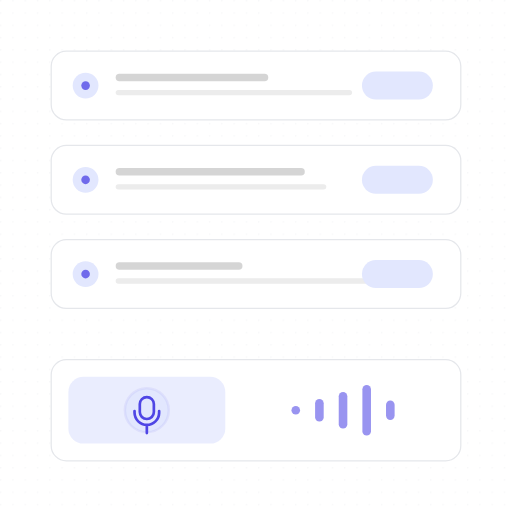
t = 0.00 s
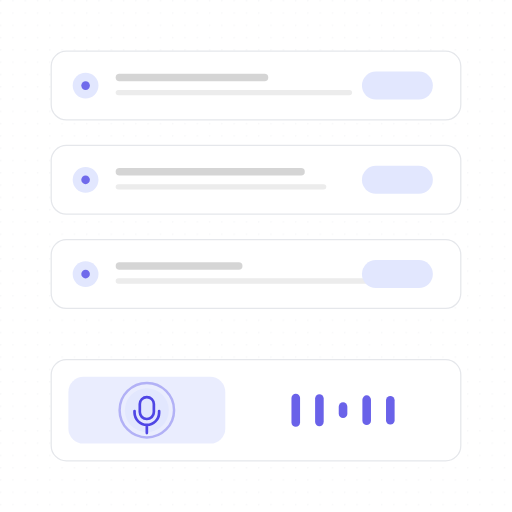
t = 1.28 s
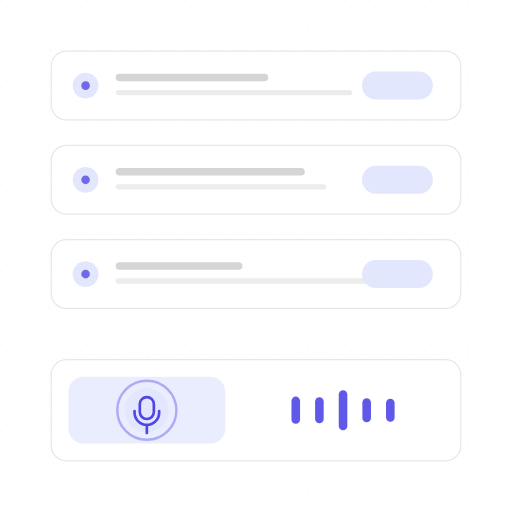
t = 2.56 s
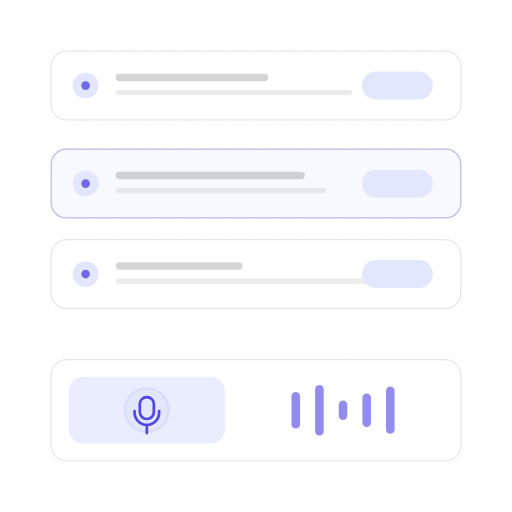
t = 3.84 s
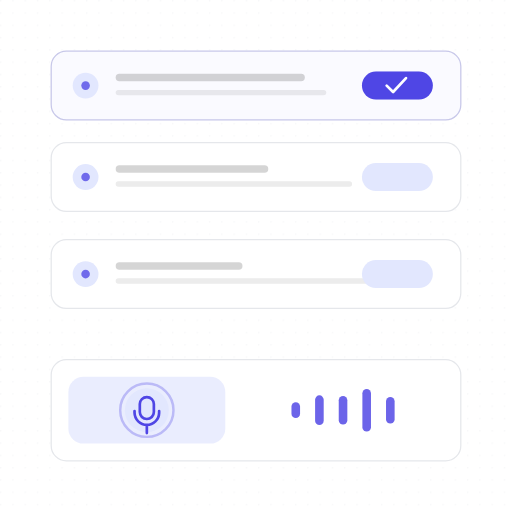
t = 5.12 s
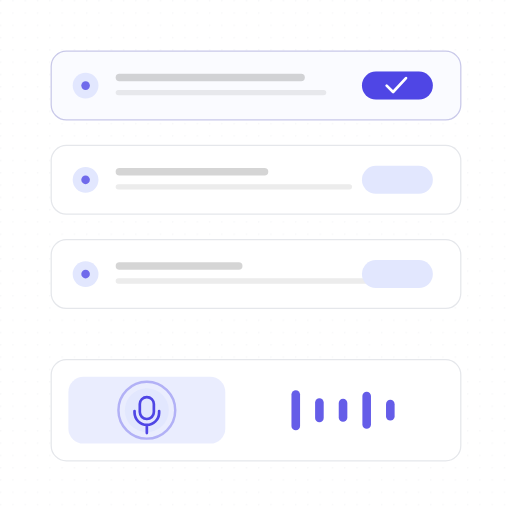
t = 6.40 s

The animated SVG that drew these frames (rendered in a browser with its animation timeline set to each time). Animation: 35 SMIL elements (animate=35); one cycle of 7.68 s, repeats indefinitely.

<?xml version="1.0" encoding="UTF-8"?>
<svg xmlns="http://www.w3.org/2000/svg" width="405" height="405" viewBox="0 0 1000 1000" role="img" aria-labelledby="title description">
  <title id="title">skeleton-motion-site-set.insert-step — voice-to-task</title>
  <desc id="description">Minimal flow product illustration generated from /Users/victor.toupar/Documents/dev/skeleton-motion.</desc>
  <style>
    :root {
      --accent: #4f46e5;
      --accent-1: #4f46e5;
      --accent-2: #4f46e5;
      --accent-3: #4f46e5;
      --accent-4: #4f46e5;
      --accent-soft: color-mix(in oklab, #4f46e5 12%, #ffffff);
      --background: #ffffff;
      --border: #e5e7eb;
      --border-strong: color-mix(in oklab, #171717 18%, #ffffff);
      --cursor-outline: #ffffff;
      --ink: #171717;
      --muted: #f4f4f5;
      --canvas: #ffffff;
      --radius: 12px;
      --surface: #ffffff;
      --tag-1: color-mix(in oklab, #4f46e5 14%, #ffffff);
      --tag-2: color-mix(in oklab, #4f46e5 14%, #ffffff);
      --tag-3: color-mix(in oklab, #4f46e5 14%, #ffffff);
      --tag-4: color-mix(in oklab, #4f46e5 14%, #ffffff);
      --line-hair: 2.4691; --line-base: 4.9383; --line-strong: 5.5556; --line-heavy: 7.4074; --cursor-scale: 2.1728;
    }
    @media (min-width: 0px) { :root { --line-hair: 4.6875; --line-base: 7.8125; --line-strong: 8.75; --line-heavy: 10.9375; --cursor-scale: 3.5; } }
    @media (min-width: 192px) { :root { --line-hair: 3.9063; --line-base: 6.5104; --line-strong: 7.2917; --line-heavy: 9.1146; --cursor-scale: 2.9167; } }
    @media (min-width: 230px) { :root { --line-hair: 3.2609; --line-base: 5.4348; --line-strong: 6.087; --line-heavy: 7.6087; --cursor-scale: 2.4348; } }
    @media (min-width: 276px) { :root { --line-hair: 2.7174; --line-base: 4.9383; --line-strong: 5.5556; --line-heavy: 7.4074; --cursor-scale: 2.1728; } }
    @media (min-width: 332px) { :root { --line-hair: 2.4691; --line-base: 4.9383; --line-strong: 5.5556; --line-heavy: 7.4074; --cursor-scale: 2.1728; } }
    @media (min-width: 398px) { :root { --line-hair: 2.4691; --line-base: 4.9383; --line-strong: 5.5556; --line-heavy: 7.4074; --cursor-scale: 2.1728; } }
    @media (min-width: 478px) { :root { --line-hair: 2.4691; --line-base: 4.7993; --line-strong: 5.2356; --line-heavy: 6.9808; --cursor-scale: 2.0942; } }
    @media (min-width: 573px) { :root { --line-hair: 2.1802; --line-base: 3.9971; --line-strong: 4.3605; --line-heavy: 5.814; --cursor-scale: 1.7442; } }
    @media (min-width: 688px) { :root { --line-hair: 1.816; --line-base: 3.3293; --line-strong: 3.632; --line-heavy: 4.8426; --cursor-scale: 1.4528; } }
    @media (min-width: 826px) { :root { --line-hair: 1.5136; --line-base: 2.775; --line-strong: 3.0272; --line-heavy: 4.0363; --cursor-scale: 1.2109; } }
    @media (min-width: 991px) { :root { --line-hair: 1.2616; --line-base: 2.3129; --line-strong: 2.5231; --line-heavy: 3.3642; --cursor-scale: 1.0093; } }
    @media (min-width: 1189px) { :root { --line-hair: 1.0512; --line-base: 1.9271; --line-strong: 2.1023; --line-heavy: 2.8031; --cursor-scale: 0.8409; } }
    @media (min-width: 1427px) { :root { --line-hair: 0.8762; --line-base: 1.6063; --line-strong: 1.7523; --line-heavy: 2.3364; --cursor-scale: 0.7009; } }
    @media (min-width: 1712px) { :root { --line-hair: 0.7303; --line-base: 1.3389; --line-strong: 1.4606; --line-heavy: 1.9474; --cursor-scale: 0.5842; } }
    @media (min-width: 2054px) { :root { --line-hair: 0.6085; --line-base: 1.1156; --line-strong: 1.217; --line-heavy: 1.6227; --cursor-scale: 0.4868; } }
    @media (min-width: 2465px) { :root { --line-hair: 0.5071; --line-base: 0.9297; --line-strong: 1.0142; --line-heavy: 1.3523; --cursor-scale: 0.4057; } }
    @media (min-width: 2958px) { :root { --line-hair: 0.4225; --line-base: 0.7746; --line-strong: 0.8451; --line-heavy: 1.1268; --cursor-scale: 0.338; } }
    @media (min-width: 3550px) { :root { --line-hair: 0.3521; --line-base: 0.6455; --line-strong: 0.7042; --line-heavy: 0.939; --cursor-scale: 0.2817; } }
    .ln-hair { stroke-width: var(--line-hair); } .ln-base { stroke-width: var(--line-base); } .ln-strong { stroke-width: var(--line-strong); } .ln-heavy { stroke-width: var(--line-heavy); }
    .ln-mark { stroke-width: 7; }
    .ln-cursor { stroke-width: 2.2; }
    .ln-cursor-ripple { stroke-width: 2; }
    .cursor-glyph { transform: scale(var(--cursor-scale)); }
    @media (max-width: 399.98px) { .lod-fine, .lod-texture { display: none; } }
    @media (prefers-reduced-motion: reduce) { svg { visibility: visible; } }
  </style>
  <defs><pattern id="dots" width="24" height="24" patternUnits="userSpaceOnUse"><circle cx="1.5" cy="1.5" r="1.25" fill="var(--border)" /></pattern><radialGradient id="glow" cx="50%" cy="38%" r="65%">
    <stop offset="0%" stop-color="var(--accent)" stop-opacity=".16" />
    <stop offset="45%" stop-color="var(--accent)" stop-opacity=".07" />
    <stop offset="100%" stop-color="var(--accent)" stop-opacity="0" />
  </radialGradient><filter id="cursor-shadow" x="-60%" y="-60%" width="220%" height="220%"><feDropShadow dx="0" dy="2" stdDeviation="2" flood-color="#000" flood-opacity=".28" /></filter></defs>

    <metadata id="skeleton-layout">{"format":"1:1","regions":{"list":{"height":502.46913580246917,"width":800,"x":100,"y":100},"voice":{"height":197.53086419753083,"width":800,"x":100,"y":702.4691358024692}}}</metadata>
    <rect width="1000" height="1000" fill="url(#dots)" opacity=".62" class="lod-texture" />

    <g>
    <rect height="134.32" width="800" x="100" y="468.15" rx="29.63" data-fill="list" class="ln-hair" fill="var(--surface)" stroke="var(--border)"></rect>

    <circle cx="167.16" cy="535.31" r="25.19" fill="var(--tag-3)"></circle>
    <circle cx="167.16" cy="535.31" r="8.4" fill="var(--accent-3)" opacity=".78"></circle>
    <rect height="14.69" width="247.65" x="225.93" y="512.22" rx="7.35" fill="var(--ink)" opacity=".18"></rect>
    <rect height="10.49" width="528.89" x="225.93" y="543.7" class="lod-fine" rx="5.25" fill="var(--ink)" opacity=".08"></rect>
    <rect height="54.57" width="138.52" x="706.91" y="508.02" rx="27.28" fill="var(--tag-3)"></rect>

  </g><g>
    <rect height="134.32" width="800" x="100" y="100" rx="29.63" data-fill="list" class="ln-hair" fill="var(--surface)" stroke="var(--border)"><animate attributeName="y" values="100;100;291.44;284.07;284.07;100;100" keyTimes="0;.62;.72;.76;.9;.95;1" calcMode="spline" keySplines=".22 .8 .2 1;.22 .8 .2 1;.22 .8 .2 1;.22 .8 .2 1;.22 .8 .2 1;.22 .8 .2 1" dur="7.68s" repeatCount="indefinite" /></rect>

    <circle cx="167.16" cy="167.16" r="25.19" fill="var(--tag-1)"><animate attributeName="cy" values="167.16;167.16;358.6;351.23;351.23;167.16;167.16" keyTimes="0;.62;.72;.76;.9;.95;1" calcMode="spline" keySplines=".22 .8 .2 1;.22 .8 .2 1;.22 .8 .2 1;.22 .8 .2 1;.22 .8 .2 1;.22 .8 .2 1" dur="7.68s" repeatCount="indefinite" /></circle>
    <circle cx="167.16" cy="167.16" r="8.4" fill="var(--accent-1)" opacity=".78"><animate attributeName="cy" values="167.16;167.16;358.6;351.23;351.23;167.16;167.16" keyTimes="0;.62;.72;.76;.9;.95;1" calcMode="spline" keySplines=".22 .8 .2 1;.22 .8 .2 1;.22 .8 .2 1;.22 .8 .2 1;.22 .8 .2 1;.22 .8 .2 1" dur="7.68s" repeatCount="indefinite" /></circle>
    <rect height="14.69" width="298.02" x="225.93" y="144.07" rx="7.35" fill="var(--ink)" opacity=".18"><animate attributeName="y" values="144.07;144.07;335.51;328.15;328.15;144.07;144.07" keyTimes="0;.62;.72;.76;.9;.95;1" calcMode="spline" keySplines=".22 .8 .2 1;.22 .8 .2 1;.22 .8 .2 1;.22 .8 .2 1;.22 .8 .2 1;.22 .8 .2 1" dur="7.68s" repeatCount="indefinite" /></rect>
    <rect height="10.49" width="461.73" x="225.93" y="175.56" class="lod-fine" rx="5.25" fill="var(--ink)" opacity=".08"><animate attributeName="y" values="175.56;175.56;366.99;359.63;359.63;175.56;175.56" keyTimes="0;.62;.72;.76;.9;.95;1" calcMode="spline" keySplines=".22 .8 .2 1;.22 .8 .2 1;.22 .8 .2 1;.22 .8 .2 1;.22 .8 .2 1;.22 .8 .2 1" dur="7.68s" repeatCount="indefinite" /></rect>
    <rect height="54.57" width="138.52" x="706.91" y="139.88" rx="27.28" fill="var(--tag-1)"><animate attributeName="y" values="139.88;139.88;331.31;323.95;323.95;139.88;139.88" keyTimes="0;.62;.72;.76;.9;.95;1" calcMode="spline" keySplines=".22 .8 .2 1;.22 .8 .2 1;.22 .8 .2 1;.22 .8 .2 1;.22 .8 .2 1;.22 .8 .2 1" dur="7.68s" repeatCount="indefinite" /></rect>

  </g><g id="voice-updated-task">
    <rect height="134.32" width="800" x="100" y="284.07" rx="29.63" data-fill="list" class="ln-hair" fill="var(--surface)" stroke="var(--border)"><animate attributeName="y" values="284.07;284.07;291.44;100;100;284.07" keyTimes="0;.48;.5;.62;.95;1" calcMode="spline" keySplines=".22 .8 .2 1;.22 .8 .2 1;.22 .8 .2 1;.22 .8 .2 1;.22 .8 .2 1" dur="7.68s" repeatCount="indefinite" /></rect>
    <rect height="134.32" width="800" x="100" y="284.07" opacity="0" rx="29.63" class="ln-hair" fill="var(--accent-soft)" stroke="var(--accent)"><animate attributeName="y" values="284.07;284.07;291.44;100;100;284.07" keyTimes="0;.48;.5;.62;.95;1" calcMode="spline" keySplines=".22 .8 .2 1;.22 .8 .2 1;.22 .8 .2 1;.22 .8 .2 1;.22 .8 .2 1" dur="7.68s" repeatCount="indefinite" /><animate attributeName="opacity" values="0;0;.3;.18;.18;0" keyTimes="0;.42;.62;.72;.9;1" calcMode="spline" keySplines=".22 .8 .2 1;.22 .8 .2 1;.22 .8 .2 1;.22 .8 .2 1;.22 .8 .2 1" dur="7.68s" repeatCount="indefinite" /></rect>
    <circle cx="167.16" cy="351.23" r="25.19" fill="var(--tag-2)"><animate attributeName="cy" values="351.23;351.23;358.6;167.16;167.16;351.23" keyTimes="0;.48;.5;.62;.95;1" calcMode="spline" keySplines=".22 .8 .2 1;.22 .8 .2 1;.22 .8 .2 1;.22 .8 .2 1;.22 .8 .2 1" dur="7.68s" repeatCount="indefinite" /></circle>
    <circle cx="167.16" cy="351.23" r="8.4" fill="var(--accent-2)" opacity=".78"><animate attributeName="cy" values="351.23;351.23;358.6;167.16;167.16;351.23" keyTimes="0;.48;.5;.62;.95;1" calcMode="spline" keySplines=".22 .8 .2 1;.22 .8 .2 1;.22 .8 .2 1;.22 .8 .2 1;.22 .8 .2 1" dur="7.68s" repeatCount="indefinite" /></circle>
    <rect height="14.69" width="369.38" x="225.93" y="328.15" rx="7.35" fill="var(--ink)" opacity=".18"><animate attributeName="y" values="328.15;328.15;335.51;144.07;144.07;328.15" keyTimes="0;.48;.5;.62;.95;1" calcMode="spline" keySplines=".22 .8 .2 1;.22 .8 .2 1;.22 .8 .2 1;.22 .8 .2 1;.22 .8 .2 1" dur="7.68s" repeatCount="indefinite" /></rect>
    <rect height="10.49" width="411.36" x="225.93" y="359.63" class="lod-fine" rx="5.25" fill="var(--ink)" opacity=".08"><animate attributeName="y" values="359.63;359.63;366.99;175.56;175.56;359.63" keyTimes="0;.48;.5;.62;.95;1" calcMode="spline" keySplines=".22 .8 .2 1;.22 .8 .2 1;.22 .8 .2 1;.22 .8 .2 1;.22 .8 .2 1" dur="7.68s" repeatCount="indefinite" /></rect>
    <rect height="54.57" width="138.52" x="706.91" y="323.95" rx="27.28" fill="var(--tag-2)"><animate attributeName="y" values="323.95;323.95;331.31;139.88;139.88;323.95" keyTimes="0;.48;.5;.62;.95;1" calcMode="spline" keySplines=".22 .8 .2 1;.22 .8 .2 1;.22 .8 .2 1;.22 .8 .2 1;.22 .8 .2 1" dur="7.68s" repeatCount="indefinite" /></rect>
    <rect height="54.57" width="138.52" x="706.91" y="323.95" opacity="0" rx="27.28" fill="var(--accent)"><animate attributeName="y" values="323.95;323.95;331.31;139.88;139.88;323.95" keyTimes="0;.48;.5;.62;.95;1" calcMode="spline" keySplines=".22 .8 .2 1;.22 .8 .2 1;.22 .8 .2 1;.22 .8 .2 1;.22 .8 .2 1" dur="7.68s" repeatCount="indefinite" /><animate attributeName="opacity" values="0;0;1;1;0" keyTimes="0;.56;.66;.9;1" calcMode="spline" keySplines=".22 .8 .2 1;.16 1 .3 1;.22 .8 .2 1;.22 .8 .2 1" dur="7.68s" repeatCount="indefinite" /></rect>
    <path d="M755.19 351.23l12.59 12.59 25.19-27.28" class="ln-strong" fill="none" stroke="var(--surface)" stroke-linecap="round" stroke-linejoin="round" opacity="0"><animate attributeName="opacity" values="0;0;1;1;0" keyTimes="0;.62;.68;.9;1" calcMode="spline" keySplines=".22 .8 .2 1;.22 .8 .2 1;.22 .8 .2 1;.22 .8 .2 1" dur="7.68s" repeatCount="indefinite" /><animate attributeName="d" values="M755.19 351.23l12.59 12.59 25.19-27.28;M755.19 351.23l12.59 12.59 25.19-27.28;M755.19 351.23l12.59 12.59 25.19-27.28;M755.19 351.23l12.59 12.59 25.19-27.28;M755.19 351.23l12.59 12.59 25.19-27.28;M755.19 358.6l12.59 12.59 25.19-27.28;M755.19 262.88l12.59 12.59 25.19-27.28;M755.19 167.16l12.59 12.59 25.19-27.28;M755.19 167.16l12.59 12.59 25.19-27.28;M755.19 167.16l12.59 12.59 25.19-27.28;M755.19 167.16l12.59 12.59 25.19-27.28;M755.19 167.16l12.59 12.59 25.19-27.28;M755.19 167.16l12.59 12.59 25.19-27.28;M755.19 167.16l12.59 12.59 25.19-27.28;M755.19 167.16l12.59 12.59 25.19-27.28;M755.19 351.23l12.59 12.59 25.19-27.28" keyTimes="0;.36;.42;.46;.48;.5;.56;.62;.66;.68;.72;.76;.86;.9;.95;1" calcMode="spline" keySplines=".22 .8 .2 1;.22 .8 .2 1;.22 .8 .2 1;.22 .8 .2 1;.22 .8 .2 1;.22 .8 .2 1;.22 .8 .2 1;.16 1 .3 1;.22 .8 .2 1;.22 .8 .2 1;.22 .8 .2 1;.22 .8 .2 1;.22 .8 .2 1;.22 .8 .2 1;.22 .8 .2 1" dur="7.68s" repeatCount="indefinite" /></path>
  </g>
    <g id="voice-control">
    <rect x="100" y="702.47" width="800" height="197.53" rx="29.63" data-fill="voice" class="ln-hair" fill="var(--surface)" stroke="var(--border)" />
    <rect x="133.58" y="736.05" width="306.42" height="130.37" rx="29.63" fill="var(--tag-4)" opacity=".72" />
    <circle cx="286.79" cy="801.23" r="42.88" fill="var(--tag-1)" />
    <path class="ln-strong" d="M286.79 775.5a13.72 13.72 0 0 0-13.72 13.72v15.44a13.72 13.72 0 0 0 27.45 0v-15.44a13.72 13.72 0 0 0-13.72-13.72Zm-24.02 27.45v3.43a24.02 24.02 0 0 0 48.03 0v-3.43M286.79 830.4v15.44" fill="none" stroke="var(--accent)" stroke-linecap="round" />
    <circle class="ln-base" cx="286.79" cy="801.23" r="42.88" fill="none" stroke="var(--accent)" opacity="0">
      <animate attributeName="r" values="42.88;58.32;42.88;65.19;42.88;56.61;42.88;61.75;42.88" keyTimes="0;.125;.25;.375;.5;.625;.75;.875;1" dur="7.68s" repeatCount="indefinite" />
      <animate attributeName="opacity" values=".08;.5;.08;.56;.08;.42;.08;.5;.08" keyTimes="0;.125;.25;.375;.5;.625;.75;.875;1" dur="7.68s" repeatCount="indefinite" />
    </circle>
    <g id="voice-waveform"><rect x="569.26" y="792.84" width="16.79" height="16.79" rx="8.4" fill="var(--accent)" opacity=".82">
      <animate attributeName="y" values="792.84;775;757.16;783.4;765.56;791.79;773.95;756.11;792.84" keyTimes="0;.125;.25;.375;.5;.625;.75;.875;1" dur="7.68s" repeatCount="indefinite" />
      <animate attributeName="height" values="16.79;52.47;88.15;35.68;71.36;18.89;54.57;90.25;16.79" keyTimes="0;.125;.25;.375;.5;.625;.75;.875;1" dur="7.68s" repeatCount="indefinite" />
      <animate attributeName="opacity" values=".58;.92;.7;1;.62;.9;.7;.96;.58" keyTimes="0;.125;.25;.375;.5;.625;.75;.875;1" dur="7.68s" repeatCount="indefinite" />
    </rect><rect x="615.43" y="779.2" width="16.79" height="44.07" rx="8.4" fill="var(--accent)" opacity=".82">
      <animate attributeName="y" values="779.2;761.36;787.59;769.75;751.91;778.15;760.31;786.54;779.2" keyTimes="0;.125;.25;.375;.5;.625;.75;.875;1" dur="7.68s" repeatCount="indefinite" />
      <animate attributeName="height" values="44.07;79.75;27.28;62.96;98.64;46.17;81.85;29.38;44.07" keyTimes="0;.125;.25;.375;.5;.625;.75;.875;1" dur="7.68s" repeatCount="indefinite" />
      <animate attributeName="opacity" values=".58;.92;.7;1;.62;.9;.7;.96;.58" keyTimes="0;.125;.25;.375;.5;.625;.75;.875;1" dur="7.68s" repeatCount="indefinite" />
    </rect><rect x="661.6" y="765.56" width="16.79" height="71.36" rx="8.4" fill="var(--accent)" opacity=".82">
      <animate attributeName="y" values="765.56;791.79;773.95;756.11;782.35;764.51;790.74;772.9;765.56" keyTimes="0;.125;.25;.375;.5;.625;.75;.875;1" dur="7.68s" repeatCount="indefinite" />
      <animate attributeName="height" values="71.36;18.89;54.57;90.25;37.78;73.46;20.99;56.67;71.36" keyTimes="0;.125;.25;.375;.5;.625;.75;.875;1" dur="7.68s" repeatCount="indefinite" />
      <animate attributeName="opacity" values=".58;.92;.7;1;.62;.9;.7;.96;.58" keyTimes="0;.125;.25;.375;.5;.625;.75;.875;1" dur="7.68s" repeatCount="indefinite" />
    </rect><rect x="707.78" y="751.91" width="16.79" height="98.64" rx="8.4" fill="var(--accent)" opacity=".82">
      <animate attributeName="y" values="751.91;778.15;760.31;786.54;768.7;750.86;777.1;759.26;751.91" keyTimes="0;.125;.25;.375;.5;.625;.75;.875;1" dur="7.68s" repeatCount="indefinite" />
      <animate attributeName="height" values="98.64;46.17;81.85;29.38;65.06;100.74;48.27;83.95;98.64" keyTimes="0;.125;.25;.375;.5;.625;.75;.875;1" dur="7.68s" repeatCount="indefinite" />
      <animate attributeName="opacity" values=".58;.92;.7;1;.62;.9;.7;.96;.58" keyTimes="0;.125;.25;.375;.5;.625;.75;.875;1" dur="7.68s" repeatCount="indefinite" />
    </rect><rect x="753.95" y="782.35" width="16.79" height="37.78" rx="8.4" fill="var(--accent)" opacity=".82">
      <animate attributeName="y" values="782.35;764.51;790.74;772.9;755.06;781.3;763.46;789.69;782.35" keyTimes="0;.125;.25;.375;.5;.625;.75;.875;1" dur="7.68s" repeatCount="indefinite" />
      <animate attributeName="height" values="37.78;73.46;20.99;56.67;92.35;39.88;75.56;23.09;37.78" keyTimes="0;.125;.25;.375;.5;.625;.75;.875;1" dur="7.68s" repeatCount="indefinite" />
      <animate attributeName="opacity" values=".58;.92;.7;1;.62;.9;.7;.96;.58" keyTimes="0;.125;.25;.375;.5;.625;.75;.875;1" dur="7.68s" repeatCount="indefinite" />
    </rect></g>
  </g>
</svg>
